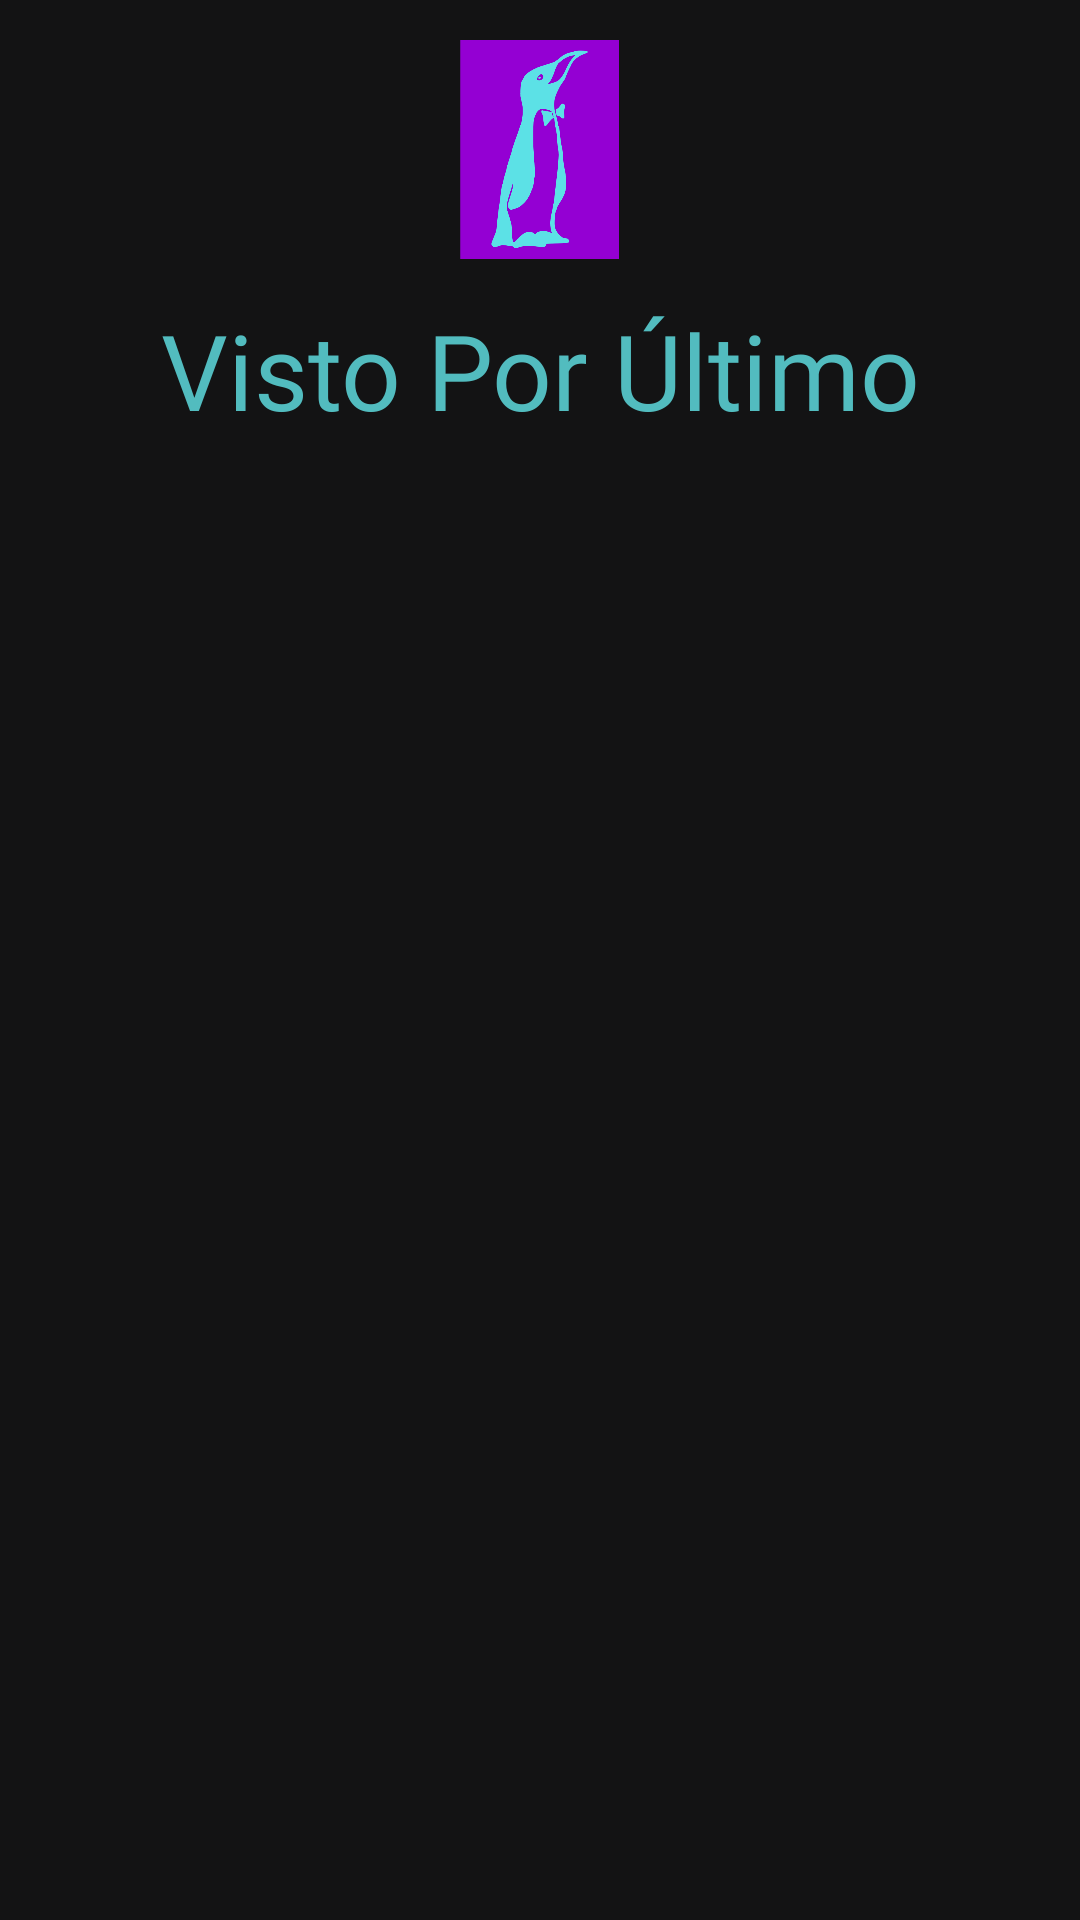

This screen was rendered from an Android layout file. Write that file and the resources it references.
<!-- AndroidManifest.xml: application theme Theme.LinusApp -->
<!-- res/layout/fragment_history_content.xml -->
<?xml version="1.0" encoding="utf-8"?>
<androidx.constraintlayout.widget.ConstraintLayout xmlns:android="http://schemas.android.com/apk/res/android"
    xmlns:app="http://schemas.android.com/apk/res-auto"
    xmlns:tools="http://schemas.android.com/tools"
    style="@style/bg_color_app"
    android:layout_width="match_parent"
    android:layout_height="match_parent"
    tools:context=".ui.content.HistoryContentFragment">

    <LinearLayout
        android:layout_width="match_parent"
        android:layout_height="match_parent"
        android:orientation="vertical">

        <LinearLayout
            android:layout_width="match_parent"
            android:layout_height="100dp"
            android:gravity="center"
            tools:ignore="MissingConstraints">

            <ImageView
                android:layout_width="55dp"
                android:layout_height="73dp"
                android:src="@mipmap/logo1" />

        </LinearLayout>

        <LinearLayout
            android:layout_width="match_parent"
            android:layout_height="wrap_content"
            android:gravity="center_horizontal">

            <TextView
                android:layout_width="wrap_content"
                android:layout_height="wrap_content"
                android:fontFamily="@font/montserrat_semibold"
                android:text="@string/visto_por_ultimo"
                android:textAlignment="center"
                android:textColor="@color/green_water"
                android:textSize="35sp" />
        </LinearLayout>
        <ScrollView
            android:layout_width="match_parent"
            android:layout_height="wrap_content">

            <LinearLayout
                android:layout_width="match_parent"
                android:layout_height="match_parent"
                android:orientation="vertical">

                <LinearLayout
                    android:layout_width="match_parent"
                    android:layout_marginTop="20dp"
                    android:layout_height="300dp">

                    <androidx.viewpager2.widget.ViewPager2
                        android:id="@+id/history_content_viewpager"
                        android:layout_width="match_parent"
                        android:layout_height="wrap_content"
                        android:layout_marginTop="5dp"
                        android:paddingStart="80dp"
                        android:paddingEnd="80dp"
                        app:layout_constraintBottom_toBottomOf="parent"
                        app:layout_constraintEnd_toEndOf="parent"
                        app:layout_constraintHorizontal_bias="0.5"
                        app:layout_constraintStart_toStartOf="parent"
                        app:layout_constraintTop_toTopOf="parent" />
                </LinearLayout>
            </LinearLayout>
        </ScrollView>
    </LinearLayout>


</androidx.constraintlayout.widget.ConstraintLayout>
<!-- resources referenced by this layout -->
<resources>
  <color name="green_water">#52BCBF</color>
  <!-- mipmap logo1: png bitmap (mipmap-hdpi, 18671 bytes) -->
  <string name="visto_por_ultimo">Visto Por Último</string>
  <style name="bg_color_app">
          <item name="android:background">@color/bg_dark_gray</item>
      </style>
  <style name="Theme.LinusApp" parent="Theme.MaterialComponents.DayNight.NoActionBar">
          
          
          
          
          
          
          
          
          
          
          
      </style>
  <color name="bg_dark_gray">#131314</color>
</resources>
